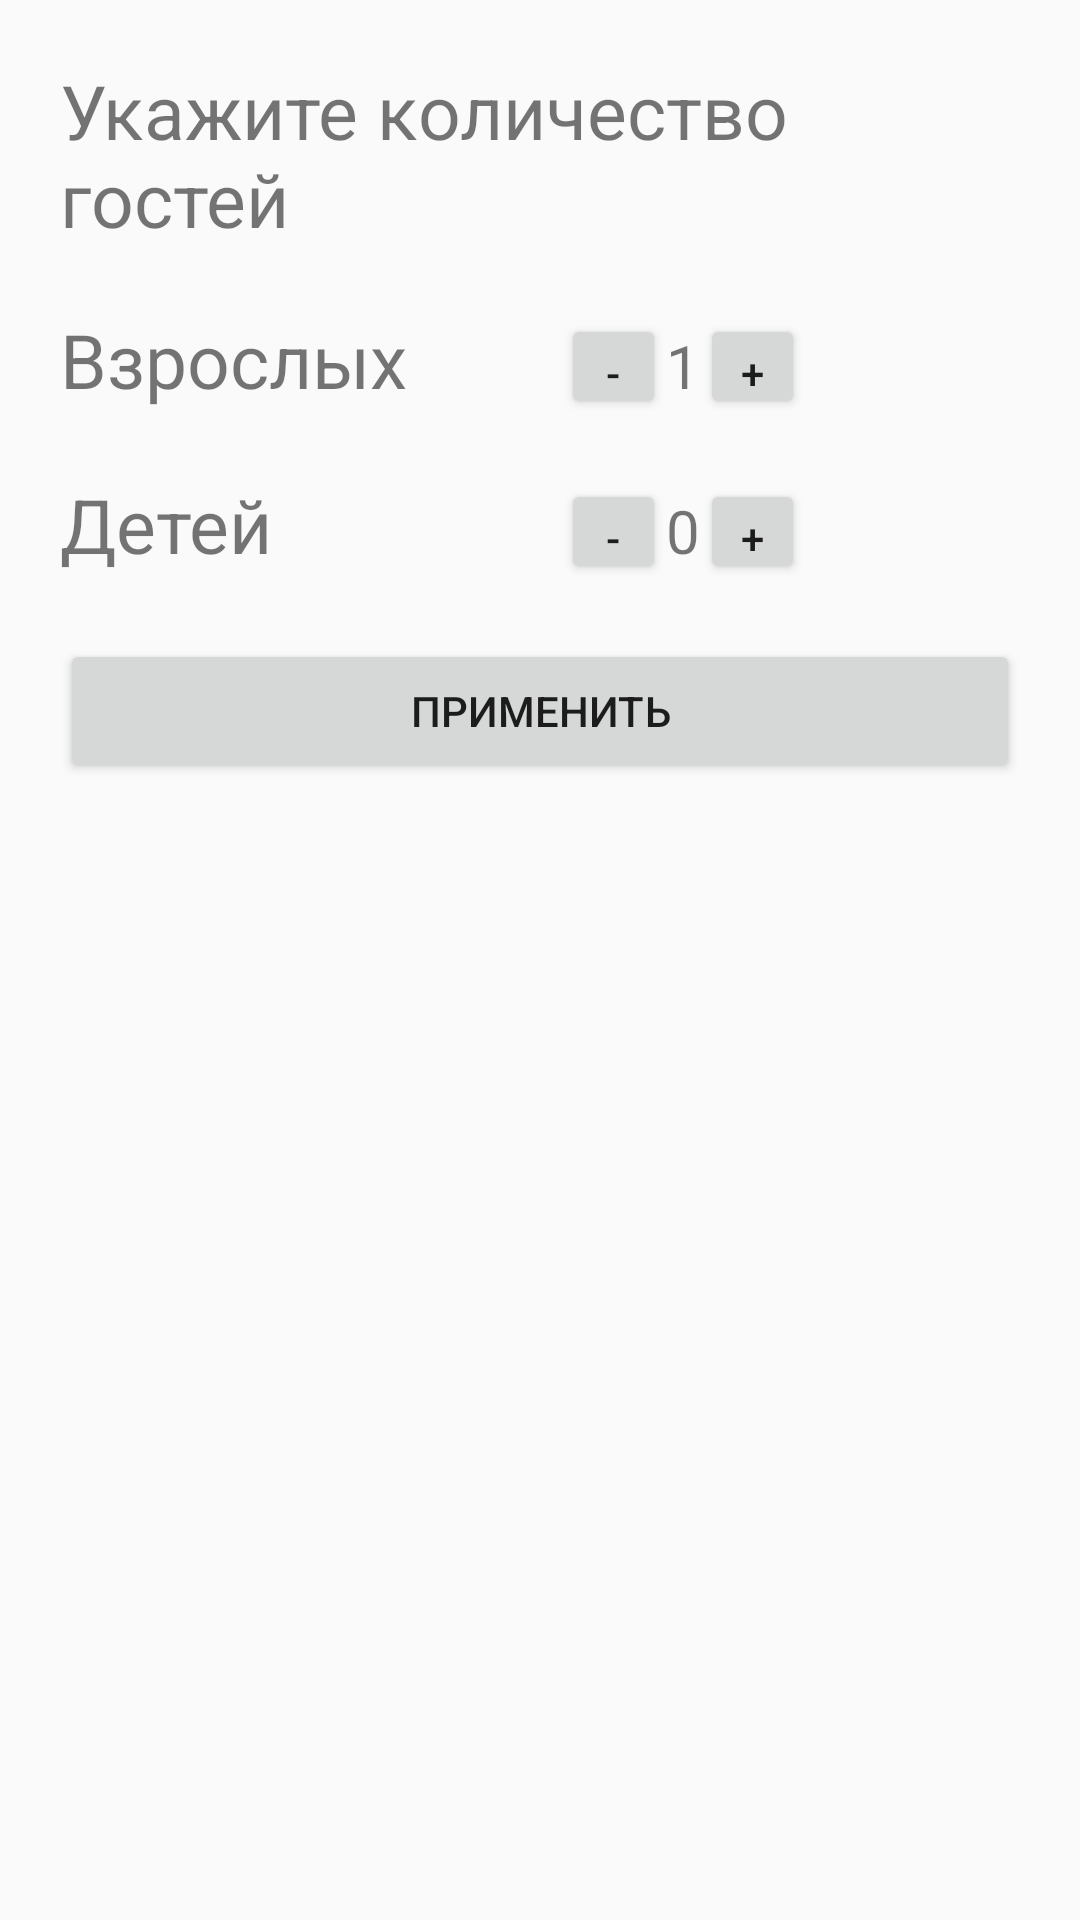

Layout XML and referenced resources for this Android screen:
<!-- AndroidManifest.xml: application theme AppTheme -->
<!-- res/layout/layout_count_people.xml -->
<?xml version="1.0" encoding="utf-8"?>
<LinearLayout xmlns:android="http://schemas.android.com/apk/res/android"
    android:orientation="vertical"
    android:layout_width="match_parent"
    android:layout_height="match_parent">

    <TextView
        android:layout_width="match_parent"
        android:layout_height="wrap_content"
        android:text="@string/countString"
        android:layout_marginLeft="20dp"
        android:layout_marginRight="20dp"
        android:layout_marginTop="20dp"
        android:textSize="25dp"
        />
    <LinearLayout
        android:layout_width="match_parent"
        android:layout_height="wrap_content"
        android:orientation="horizontal"
        android:weightSum="100"
        android:layout_marginLeft="20dp"
        android:layout_marginRight="20dp"
        android:layout_marginTop="20dp"
        >
        <TextView
            android:layout_width="0dp"
            android:layout_height="wrap_content"
            android:layout_weight="70"
            android:text="@string/People"
            android:textSize="25dp"/>
        <Button
            android:layout_width="35dp"
            android:layout_height="35dp"
            android:id="@+id/btn_people_m"
            android:text="-"
            />
        <TextView
            android:layout_width="wrap_content"
            android:layout_height="wrap_content"
            android:text="1"
            android:textSize="20dp"
            android:id="@+id/textViewCountPeople"/>
        <Button
            android:layout_width="35dp"
            android:layout_height="35dp"
            android:id="@+id/btn_people_p"
            android:text="+"
            />


    </LinearLayout>

    <LinearLayout
        android:layout_width="match_parent"
        android:layout_height="wrap_content"
        android:orientation="horizontal"
        android:weightSum="100"
        android:layout_marginLeft="20dp"
        android:layout_marginRight="20dp"
        android:layout_marginTop="20dp">
        <TextView
            android:layout_width="0dp"
            android:layout_height="wrap_content"
            android:layout_weight="70"
            android:text="@string/Children"
            android:textSize="25dp"/>
        <Button
            android:layout_width="35dp"
            android:layout_height="35dp"
            android:id="@+id/btn_children_m"
            android:text="-"
            />
        <TextView
            android:layout_width="wrap_content"
            android:layout_height="wrap_content"
            android:text="0"
            android:textSize="20dp"
            android:id="@+id/textViewCountChildren"/>
        <Button
            android:layout_width="35dp"
            android:layout_height="35dp"
            android:id="@+id/btn_children_p"
            android:text="+"
            />
    </LinearLayout>

    <Button

        android:layout_width="match_parent"
        android:layout_height="wrap_content"
        android:id="@+id/btn_count"
        android:text="@string/countBtn"
        android:layout_marginLeft="20dp"
        android:layout_marginRight="20dp"
        android:layout_marginTop="20dp"
        android:layout_marginBottom="20dp"
        />

</LinearLayout>
<!-- resources referenced by this layout -->
<resources>
  <string name="Children">Детей</string>
  <string name="People">Взрослых</string>
  <string name="countBtn">ПРИМЕНИТЬ</string>
  <string name="countString">Укажите количество гостей</string>
  <style name="AppTheme" parent="Theme.MaterialComponents.Light.DarkActionBar.Bridge">
          
          <item name="colorPrimary">@color/colorPrimary</item>
          <item name="colorPrimaryDark">@color/colorPrimaryDark</item>
          <item name="colorAccent">@color/colorAccent</item>
          <item name="materialCalendarStyle">@style/Widget.MaterialComponents.MaterialCalendar</item>
          <item name="materialCalendarFullscreenTheme">@style/ThemeOverlay.MaterialComponents.MaterialCalendar.Fullscreen</item>
          <item name="materialCalendarTheme">@style/ThemeOverlay.MaterialComponents.MaterialCalendar</item>
      </style>
  <color name="colorPrimary">#008577</color>
  <color name="colorPrimaryDark">#00574B</color>
  <color name="colorAccent">#D81B60</color>
</resources>
